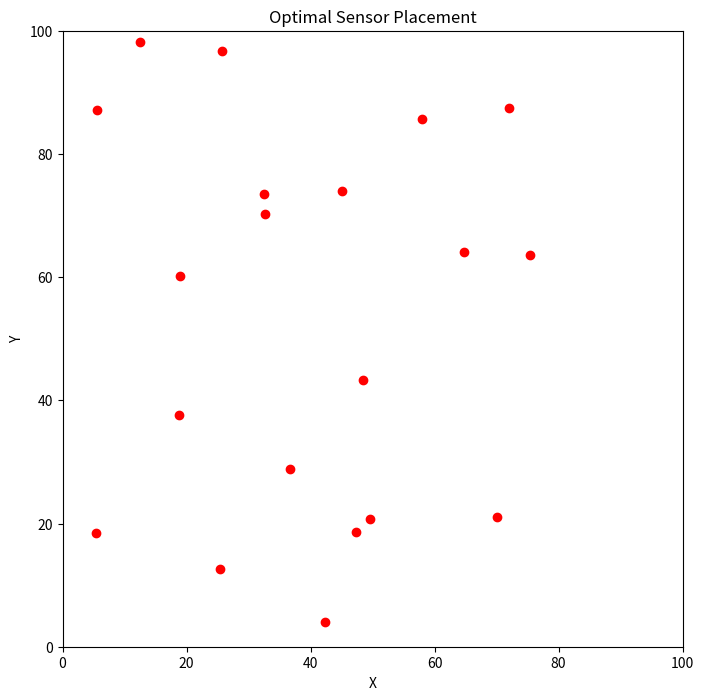

Reproduce this figure in Python.
#WIFI Networking

import numpy as np
import math
import random
import matplotlib.pyplot as plt

# Problem Parameters
AREA_SIZE = (100, 100)  # Target area dimensions (100x100)
NUM_SENSORS = 20        # Number of sensors to place
COVERAGE_RADIUS = 10    # Coverage radius of each sensor
NUM_NESTS = 50          # Number of possible solutions (nests)
PA = 0.25               # Probability of discovery (abandonment)
MAX_ITER = 10           # Number of iterations

# Optimized Fitness Function (Coverage + Energy Efficiency)
def calculate_fitness(sensors, area_size, coverage_radius):
    """
    Optimized Fitness Function based on coverage and energy consumption.
    """
    covered_area = np.zeros(area_size)
    energy_consumption = 0
    for sensor in sensors:
        x, y = sensor
        x_min, y_min = max(0, int(x - coverage_radius)), max(0, int(y - coverage_radius))
        x_max, y_max = min(area_size[0], int(x + coverage_radius)), min(area_size[1], int(y + coverage_radius))
        
        # Check coverage in the bounding box around the sensor
        for i in range(x_min, x_max):
            for j in range(y_min, y_max):
                if np.sqrt((i - x) ** 2 + (j - y) ** 2) <= coverage_radius:
                    covered_area[i, j] = 1
        energy_consumption += np.sqrt(x**2 + y**2)  # Energy is proportional to distance from origin
    
    # Maximize coverage and minimize energy consumption
    fitness = np.sum(covered_area) - energy_consumption
    return fitness

# Lévy flight function for generating new solutions
def levy_flight(dim):
    # Generate a random Lévy flight step size
    beta = 1.5  # Parameter for Lévy flight
    sigma = (math.gamma(1 + beta) * math.sin(math.pi * beta / 2) / 
             (math.gamma((1 + beta) / 2) * beta * 2 ** ((beta - 1) / 2))) ** (1 / beta)
    step = np.random.normal(0, sigma, dim)
    return step

# Cuckoo Search Algorithm
def cuckoo_search():
    # Initialize nests (random sensor placements)
    nests = [np.random.rand(NUM_SENSORS, 2) * AREA_SIZE for _ in range(NUM_NESTS)]
    fitness = [calculate_fitness(nest, AREA_SIZE, COVERAGE_RADIUS) for nest in nests]
    
    best_nest = nests[np.argmax(fitness)]  # Best solution found
    best_fitness = max(fitness)

    for iteration in range(MAX_ITER):
        # Generate new nests using Lévy flights
        new_nests = []
        for nest in nests:
            step = levy_flight(2)  # Move in 2D space
            new_nest = nest + step
            new_nest = np.clip(new_nest, 0, AREA_SIZE)  # Keep the sensors within the area
            new_nests.append(new_nest)

        # Evaluate fitness of new nests
        new_fitness = [calculate_fitness(nest, AREA_SIZE, COVERAGE_RADIUS) for nest in new_nests]
        
        # Abandon worst nests and replace them with new nests
        for i in range(NUM_NESTS):
            if new_fitness[i] > fitness[i]:
                nests[i] = new_nests[i]
                fitness[i] = new_fitness[i]
        
        # Discovery process (abandon some nests with probability PA)
        for i in range(NUM_NESTS):
            if random.random() < PA:
                nests[i] = np.random.rand(NUM_SENSORS, 2) * AREA_SIZE  # Reinitialize the nest
                fitness[i] = calculate_fitness(nests[i], AREA_SIZE, COVERAGE_RADIUS)
        
        # Update the best solution found
        best_nest = nests[np.argmax(fitness)]
        best_fitness = max(fitness)

        print(f"Iteration {iteration + 1}: Best Fitness = {best_fitness}")

    return best_nest, best_fitness

# Run Cuckoo Search
best_nest, best_fitness = cuckoo_search()

# Displaying the results
print("Best Fitness Achieved:", best_fitness)

# Plot the best sensor placement
x, y = zip(*best_nest)
plt.figure(figsize=(8, 8))
plt.scatter(x, y, color='red', label='Sensors')
plt.xlim(0, AREA_SIZE[0])
plt.ylim(0, AREA_SIZE[1])
plt.title('Optimal Sensor Placement')
plt.xlabel('X')
plt.ylabel('Y')
plt.show()


